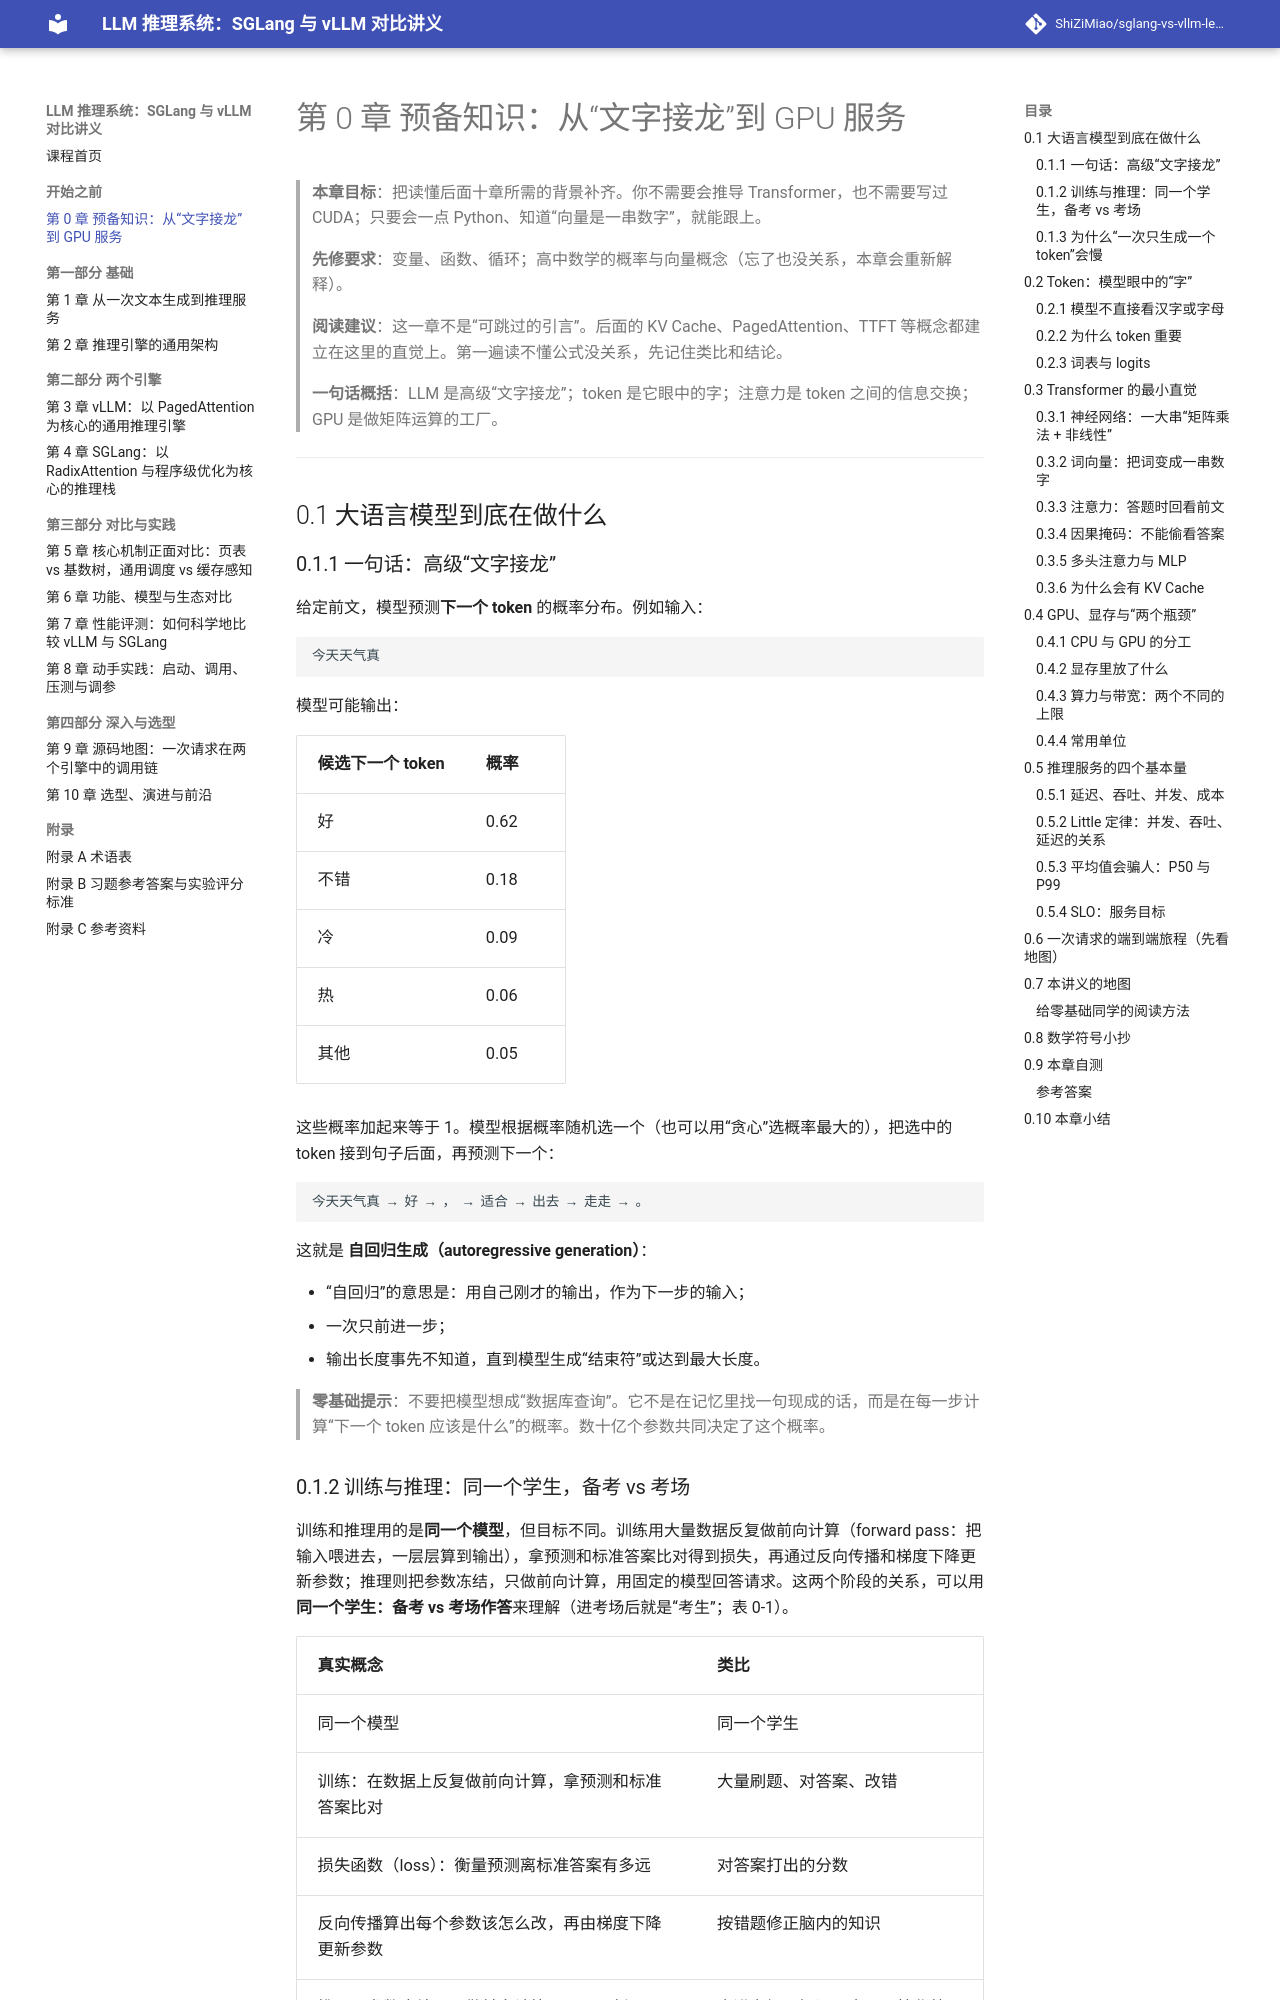

repository: ShiZiMiao/sglang-vs-vllm-lecture · page: 00-prerequisites/index.html · generator: mkdocs

# 第 0 章 预备知识：从“文字接龙”到 GPU 服务

> **本章目标**：把读懂后面十章所需的背景补齐。你不需要会推导 Transformer，也不需要写过 CUDA；只要会一点 Python、知道“向量是一串数字”，就能跟上。
>
> **先修要求**：变量、函数、循环；高中数学的概率与向量概念（忘了也没关系，本章会重新解释）。
>
> **阅读建议**：这一章不是“可跳过的引言”。后面的 KV Cache、PagedAttention、TTFT 等概念都建立在这里的直觉上。第一遍读不懂公式没关系，先记住类比和结论。
>
> **一句话概括**：LLM 是高级“文字接龙”；token 是它眼中的字；注意力是 token 之间的信息交换；GPU 是做矩阵运算的工厂。

---

## 0.1 大语言模型到底在做什么

### 0.1.1 一句话：高级“文字接龙”

给定前文，模型预测**下一个 token** 的概率分布。例如输入：

```text
今天天气真
```

模型可能输出：

| 候选下一个 token | 概率 |
|---|---|
| 好 | 0.62 |
| 不错 | 0.18 |
| 冷 | 0.09 |
| 热 | 0.06 |
| 其他 | 0.05 |

这些概率加起来等于 1。模型根据概率随机选一个（也可以用“贪心”选概率最大的），把选中的 token 接到句子后面，再预测下一个：

```text
今天天气真 → 好 → ， → 适合 → 出去 → 走走 → 。
```

这就是 **自回归生成（autoregressive generation）**：

- “自回归”的意思是：用自己刚才的输出，作为下一步的输入；
- 一次只前进一步；
- 输出长度事先不知道，直到模型生成“结束符”或达到最大长度。

> **零基础提示**：不要把模型想成“数据库查询”。它不是在记忆里找一句现成的话，而是在每一步计算“下一个 token 应该是什么”的概率。数十亿个参数共同决定了这个概率。
